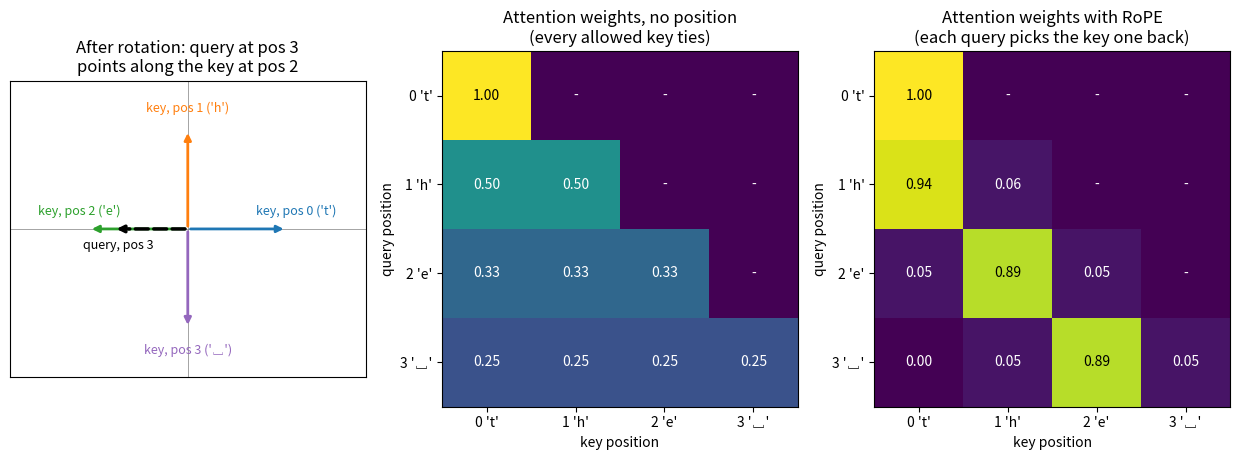
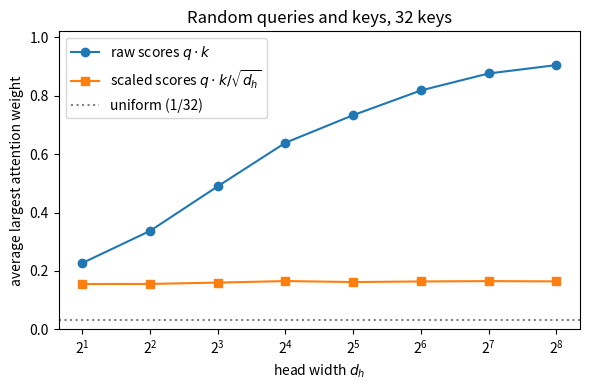

These charts were generated, in order, by the following Python code:
"""Render the README figures for the transformer notes.

prev_char_head.png. Our previous-character head: one attention head with a two-channel query and
key (a single RoPE pair) that turns a quarter turn per position (theta = pi/2). Every key has the
same content, b = (2, 0), and the query is a = (0, -2). Left panel: the keys of the four
characters "the " after rotation by n * theta, and the query at position 3 after rotation by
3 * theta; it points the same way as the key at position 2. Middle and right panels: the causal
attention weights of all four query positions without position information (keys and query left
unrotated) and with RoPE.

softmax_scaling.png. For random queries and keys with independent unit-variance entries, the
average largest attention weight over 32 keys, as a function of the head width d_h, with raw
dot products and with dot products divided by sqrt(d_h).

Run from this directory:

    python make_figures.py
"""

import math

import matplotlib

matplotlib.use("Agg")
import matplotlib.pyplot as plt
import numpy as np


def softmax(z):
    z = z - z.max(axis=-1, keepdims=True)
    e = np.exp(z)
    return e / e.sum(axis=-1, keepdims=True)


def rot(phi):
    return np.array([[math.cos(phi), -math.sin(phi)], [math.sin(phi), math.cos(phi)]])


# ----- our previous-character head -----
chars = ["t", "h", "e", "␣"]
S = len(chars)
theta = math.pi / 2
a = np.array([0.0, -2.0])  # query before rotation
b = np.array([2.0, 0.0])  # every key before rotation
mask = np.triu(np.full((S, S), -np.inf), k=1)

scores_plain = np.array([[a @ b for n in range(S)] for m in range(S)]) / math.sqrt(2)
scores_rope = np.array(
    [[(rot(m * theta) @ a) @ (rot(n * theta) @ b) for n in range(S)] for m in range(S)]
) / math.sqrt(2)
w_plain = softmax(scores_plain + mask)
w_rope = softmax(scores_rope + mask)

fig, (ax_p, ax_n, ax_r) = plt.subplots(1, 3, figsize=(12.5, 4.7))

colors = ["tab:blue", "tab:orange", "tab:green", "tab:purple"]
for n in range(S):
    k = rot(n * theta) @ b
    ax_p.annotate("", xy=k, xytext=(0, 0),
                  arrowprops=dict(arrowstyle="-|>", color=colors[n], lw=2))
    off = {0: (2.2, 0.35), 1: (0.0, 2.45), 2: (-2.2, 0.35), 3: (0.0, -2.45)}[n]
    ax_p.text(*off, f"key, pos {n} ('{chars[n]}')", color=colors[n], ha="center", va="center",
              fontsize=9)
q = rot(3 * theta) @ a
ax_p.annotate("", xy=0.75 * q, xytext=(0, 0),
              arrowprops=dict(arrowstyle="-|>", color="black", lw=2.5, ls="--"))
ax_p.text(-1.4, -0.4, "query, pos 3", color="black", ha="center", fontsize=9)
ax_p.set_xlim(-3.6, 3.6)
ax_p.set_ylim(-3.0, 3.0)
ax_p.set_aspect("equal")
ax_p.axhline(0, color="gray", lw=0.5)
ax_p.axvline(0, color="gray", lw=0.5)
ax_p.set_title("After rotation: query at pos 3\npoints along the key at pos 2")
ax_p.set_xticks([])
ax_p.set_yticks([])

for ax, w, title in ((ax_n, w_plain, "Attention weights, no position\n(every allowed key ties)"),
                     (ax_r, w_rope, "Attention weights with RoPE\n(each query picks the key one back)")):
    ax.imshow(w, cmap="viridis", vmin=0, vmax=1)
    for m in range(S):
        for n in range(S):
            txt = "-" if n > m else f"{w[m, n]:.2f}"
            ax.text(n, m, txt, ha="center", va="center",
                    color="white" if w[m, n] < 0.6 else "black", fontsize=10)
    ax.set_xticks(range(S), [f"{n} '{c}'" for n, c in enumerate(chars)])
    ax.set_yticks(range(S), [f"{m} '{c}'" for m, c in enumerate(chars)])
    ax.set_xlabel("key position")
    ax.set_ylabel("query position")
    ax.set_title(title)

fig.tight_layout()
fig.savefig("prev_char_head.png", dpi=120)
plt.close(fig)

# ----- softmax saturation versus head width -----
rng = np.random.default_rng(0)
widths = [2, 4, 8, 16, 32, 64, 128, 256]
n_keys, trials = 32, 2000
raw, scaled = [], []
for dh in widths:
    qv = rng.standard_normal((trials, 1, dh))
    kv = rng.standard_normal((trials, n_keys, dh))
    s = (qv * kv).sum(-1)
    raw.append(softmax(s).max(-1).mean())
    scaled.append(softmax(s / math.sqrt(dh)).max(-1).mean())

fig, ax = plt.subplots(figsize=(6, 4))
ax.plot(widths, raw, "o-", label=r"raw scores $q \cdot k$")
ax.plot(widths, scaled, "s-", label=r"scaled scores $q \cdot k / \sqrt{d_h}$")
ax.axhline(1 / n_keys, color="gray", ls=":", label="uniform (1/32)")
ax.set_xscale("log", base=2)
ax.set_xlabel(r"head width $d_h$")
ax.set_ylabel("average largest attention weight")
ax.set_ylim(0, 1.02)
ax.set_title("Random queries and keys, 32 keys")
ax.legend()
fig.tight_layout()
fig.savefig("softmax_scaling.png", dpi=120)
plt.close(fig)

print("raw", np.round(raw, 3))
print("scaled", np.round(scaled, 3))
print("rope weights row 3", np.round(w_rope[3], 4))
